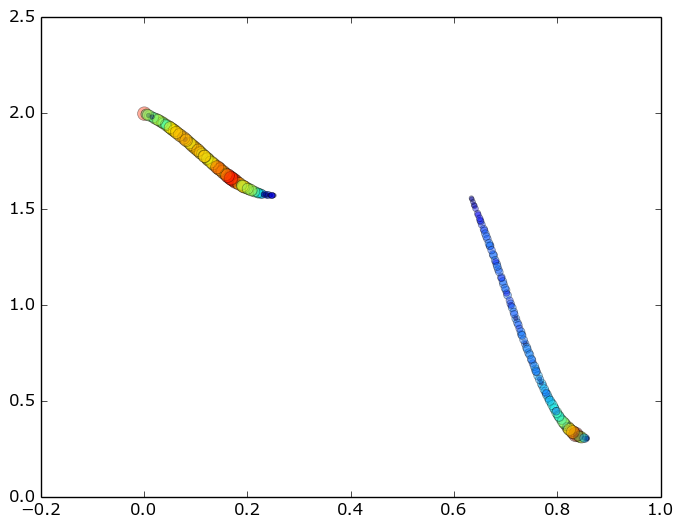

Data behind this chart, as committed beside it:
# {'f_': [2, 3], 'mu_': [7, 7], 'n': 241, 'N': 2, 'M': 2, 'mu': [6, 6], 'x': [4, 5], 'f': [0, 1]}
156, 0.836, 0.328, 0.974, 0.012, 0.836, 0.328, 1.143, 1.188
64, 0.176, 1.649, 0.204, 0.793, 0.176, 1.649, 1.000, 1.698
139, 0.178, 1.644, 0.207, 0.790, 0.178, 1.644, 1.000, 1.715
232, 0.162, 1.676, 0.188, 0.809, 0.162, 1.676, 1.000, 1.610
105, 0.163, 1.675, 0.189, 0.808, 0.163, 1.675, 1.000, 1.616
127, 0.166, 1.668, 0.193, 0.804, 0.166, 1.668, 1.000, 1.637
214, 0.168, 1.664, 0.195, 0.802, 0.168, 1.664, 1.000, 1.647
220, 0.169, 1.662, 0.196, 0.801, 0.169, 1.662, 1.000, 1.653
161, 0.171, 1.658, 0.199, 0.798, 0.171, 1.658, 1.000, 1.669
167, 0.173, 1.655, 0.200, 0.797, 0.173, 1.655, 1.000, 1.675
80, 0.001, 1.999, 0.000, 1.000, 0.001, 1.999, 0.984, 0.984
236, 0.142, 1.720, 0.164, 0.835, 0.142, 1.720, 0.923, 1.376
200, 0.153, 1.696, 0.177, 0.821, 0.153, 1.696, 0.917, 1.423
147, 0.144, 1.716, 0.167, 0.832, 0.144, 1.716, 0.909, 1.367
14, 0.155, 1.691, 0.180, 0.818, 0.155, 1.691, 0.889, 1.393
10, 0.146, 1.712, 0.169, 0.830, 0.146, 1.712, 0.889, 1.345
221, 0.830, 0.341, 0.967, 0.020, 0.830, 0.341, 0.875, 0.924
194, 0.185, 1.633, 0.215, 0.783, 0.185, 1.633, 0.875, 1.540
203, 0.147, 1.709, 0.170, 0.829, 0.147, 1.709, 0.875, 1.328
17, 0.831, 0.339, 0.968, 0.019, 0.831, 0.339, 0.857, 0.903
186, 0.077, 1.873, 0.088, 0.925, 0.077, 1.873, 0.844, 1.009
172, 0.080, 1.866, 0.092, 0.921, 0.080, 1.866, 0.837, 1.010
23, 0.158, 1.685, 0.183, 0.815, 0.158, 1.685, 0.833, 1.319
24, 0.124, 1.761, 0.144, 0.859, 0.124, 1.761, 0.833, 1.166
79, 0.137, 1.731, 0.159, 0.841, 0.137, 1.731, 0.833, 1.222
136, 0.133, 1.741, 0.154, 0.847, 0.133, 1.741, 0.833, 1.203
129, 0.094, 1.832, 0.109, 0.901, 0.094, 1.832, 0.833, 1.052
88, 0.099, 1.822, 0.114, 0.895, 0.099, 1.822, 0.833, 1.067
110, 0.072, 1.883, 0.083, 0.931, 0.072, 1.883, 0.831, 0.980
35, 0.104, 1.810, 0.120, 0.888, 0.104, 1.810, 0.828, 1.078
212, 0.069, 1.888, 0.080, 0.934, 0.069, 1.888, 0.825, 0.966
217, 0.082, 1.860, 0.095, 0.918, 0.082, 1.860, 0.824, 1.001
207, 0.105, 1.808, 0.121, 0.887, 0.105, 1.808, 0.821, 1.072
144, 0.109, 1.797, 0.126, 0.881, 0.109, 1.797, 0.818, 1.084
115, 0.065, 1.897, 0.075, 0.940, 0.065, 1.897, 0.800, 0.925
69, 0.832, 0.336, 0.970, 0.017, 0.832, 0.336, 0.800, 0.839
133, 0.091, 1.840, 0.105, 0.906, 0.091, 1.840, 0.800, 0.999
158, 0.183, 1.636, 0.212, 0.786, 0.183, 1.636, 0.800, 1.394
187, 0.194, 1.618, 0.225, 0.775, 0.194, 1.618, 0.800, 1.455
210, 0.193, 1.619, 0.225, 0.775, 0.193, 1.619, 0.800, 1.455
163, 0.110, 1.794, 0.128, 0.879, 0.110, 1.794, 0.800, 1.065
112, 0.100, 1.818, 0.116, 0.893, 0.100, 1.818, 0.800, 1.030
229, 0.117, 1.777, 0.136, 0.869, 0.117, 1.777, 0.800, 1.091
231, 0.063, 1.901, 0.073, 0.942, 0.063, 1.901, 0.795, 0.914
0, 0.821, 0.364, 0.956, 0.034, 0.821, 0.364, 0.786, 0.852
11, 0.060, 1.908, 0.069, 0.946, 0.060, 1.908, 0.783, 0.892
179, 0.059, 1.910, 0.068, 0.947, 0.059, 1.910, 0.779, 0.887
54, 0.823, 0.357, 0.960, 0.029, 0.823, 0.357, 0.778, 0.835
18, 0.126, 1.756, 0.147, 0.856, 0.126, 1.756, 0.778, 1.097
36, 0.085, 1.855, 0.098, 0.915, 0.085, 1.855, 0.778, 0.952
222, 0.118, 1.776, 0.137, 0.868, 0.118, 1.776, 0.778, 1.064
25, 0.057, 1.914, 0.065, 0.950, 0.057, 1.914, 0.769, 0.869
48, 0.054, 1.919, 0.063, 0.952, 0.054, 1.919, 0.762, 0.857
90, 0.054, 1.920, 0.062, 0.953, 0.054, 1.920, 0.758, 0.851
219, 0.159, 1.682, 0.185, 0.813, 0.159, 1.682, 0.750, 1.194
149, 0.827, 0.347, 0.964, 0.024, 0.827, 0.347, 0.750, 0.798
198, 0.824, 0.354, 0.961, 0.028, 0.824, 0.354, 0.750, 0.804
50, 0.150, 1.703, 0.174, 0.825, 0.150, 1.703, 0.750, 1.152
58, 0.096, 1.828, 0.111, 0.899, 0.096, 1.828, 0.750, 0.952
66, 0.115, 1.784, 0.133, 0.873, 0.115, 1.784, 0.750, 1.014
... 181 more rows
